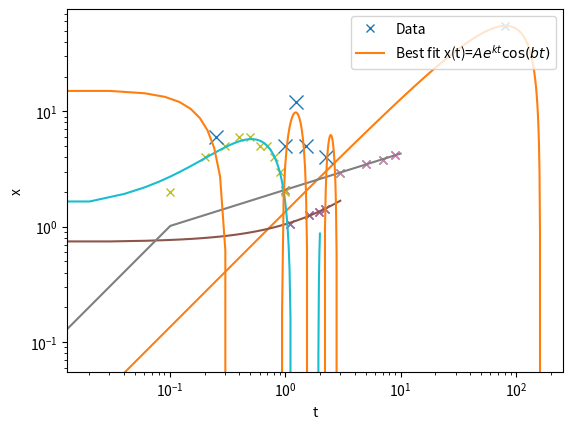

Write Python code to recreate this figure.
import numpy as np
import matplotlib.pyplot as plt
import scipy.optimize as opt

print(np.array([0, 0.5, 1, 1.5, 2, 2.5, 3]))
print(np.arange(0, 3.1, 0.5))
print(np.linspace(0, 3, 7))

x = [1, 2, 3, 4];
y = [5.5, 7.0, 9.5, 9.9];

# for i in range(1, 4):
#     p = np.polyfit(x, y, i)
#
#     x1 = np.linspace(0,5,100)
#     y1 = np.polyval(p,x1)
#
#     plt.plot(x,y,'x')
#     plt.plot(x1,y1,'-')
#
#     plt.show()

tc = np.array([16, 20, 22, 24])
tf = np.array([60, 67, 73, 79])

p = np.polyfit(tc, tf, 2)
x1 = np.linspace(15, 25, 100)
y1 = np.polyval(p, x1)
plt.plot(tc, tf, "x")
plt.plot(x1, y1, "-")
plt.show()
plt.close()

# Tyne bridge modelling
x = [0, 81, 162];
y = [0, 55, 0];

p = np.polyfit(x, y, 2)

x1 = np.linspace(0, 163, 100)
y1 = np.polyval(p, x1)
plt.axes().set_aspect('equal')
plt.plot(x, y, "x")
plt.plot(x1, y1, "-")
plt.show()

# non-polynomial plotting
x = [1, 3, 5, 7, 9]
y = [2.1, 2.9, 3.5, 3.8, 4.2]

plt.loglog(x, y, "x")  # using loglog function
plt.xlabel('x')
plt.ylabel('y')
plt.show()

X = np.log(x)  # not using loglog function (same result)
Y = np.log(y)
plt.plot(X, Y, 'x')
plt.xlabel('X = log(x)')
plt.ylabel('Y = log(y)')

# plt.show()

p = np.polyfit(np.log(x), np.log(y), 1)
x1 = np.linspace(0, 3, 100)
y1 = np.polyval(p, x1)

# Plot
plt.plot(X, Y, 'x')
plt.plot(x1, y1, '-')

plt.xlabel('X = log(x)')
plt.ylabel('Y = log(y)')

plt.show()

x1 = np.linspace(0, 10, 100)  # plotting original data

plt.plot(x, y, 'x')
plt.plot(x1, 2.087 * pow(x1, 0.314), '-')  # y = 2.087x^(0.314)

plt.xlabel('x')
plt.ylabel('y')

plt.show()


# fitting more functions with SciPy
def func(x, a, b, c):
    return a * np.sin(b * x) + c  # returns in the form y = a * sin(b * x) + c


x = np.arange(0, 2, 0.1)
y = np.array([1, 2, 4, 5, 6, 6, 5, 5, 4, 3, 2, 0, -1, -1, -3, -2, -4, -3, -1, 0])

popt, pcov = opt.curve_fit(func, x, y)
print(popt)

x1 = np.linspace(0, 2, 100)
y1 = func(x1, popt[0], popt[1], popt[2])
plt.plot(x, y, 'x')
plt.plot(x1, y1, '-')
plt.show()


# another curve using SciPy to find x(t) = A * e^(k * t) * cos(b * t)
def func2(t, a, b, k):
    return a * np.exp(k * t) * np.cos(b * t)


t = np.arange(0, 2.5, 0.25) # The data
x = np.array([16, 6, -8, -8, 5, 12, 5, -5, -5, 4])

plt.plot(t, x, 'x', markersize=10)  # Plot the data

param, param_cov = opt.curve_fit(func2, t, x)   # Print the best fit parameters
print(param)

t1 = np.linspace(0, 3, 100) # Construct a function to fit
x1 = func2(t1, param[0], param[1], param[2])

plt.plot(t1, x1, '-')

plt.xlabel('t')
plt.ylabel('x')
plt.legend(['Data', 'Best fit x(t)=$Ae^{kt}\cos(bt)$'], loc=1)
plt.show()
